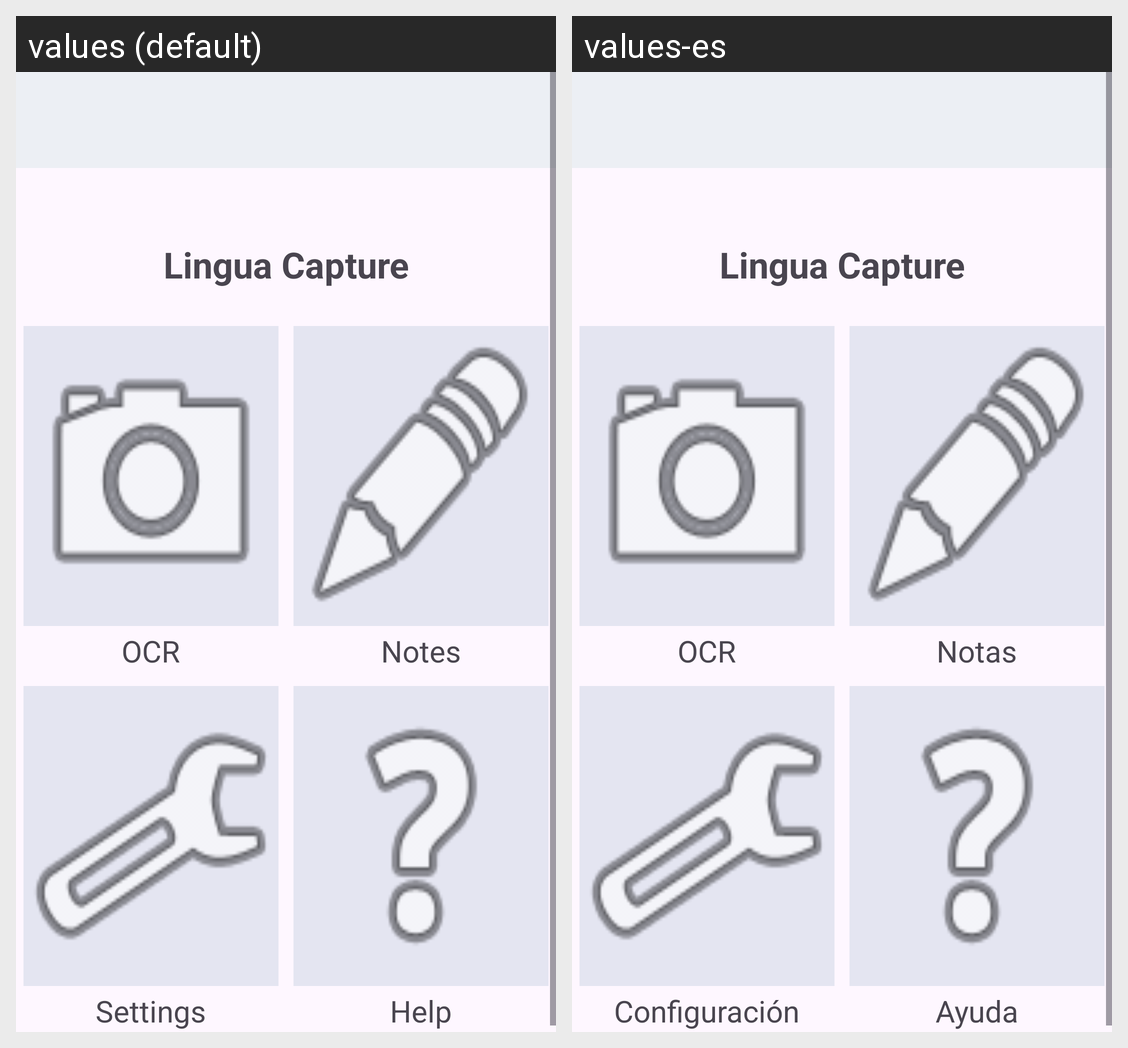

The Android screen above is rendered under two locales of the same app. Produce the string resources it draws, with the default and per-locale values.
Android screen res/layout/activity_main.xml rendered under 2 locales, left to right: values (default), values-es. Device: Nexus 5 (rendered at 1080×1920; each locale shown at half size, 540×960, under a caption strip naming it); theme Theme.CP670_Multilingual_OCR.
Strings drawn on this screen, with the default value and each locale's value (text and hints the layout hard-codes, and strings that could not be matched under every locale, appear in the picture but are not listed):

main_pg_app_title
  values: Lingua Capture
  values-es: Lingua Capture

OCR
  values: OCR
  values-es: OCR

Notes
  values: Notes
  values-es: Notas

Settings
  values: Settings
  values-es: Configuración

Help
  values: Help
  values-es: Ayuda
